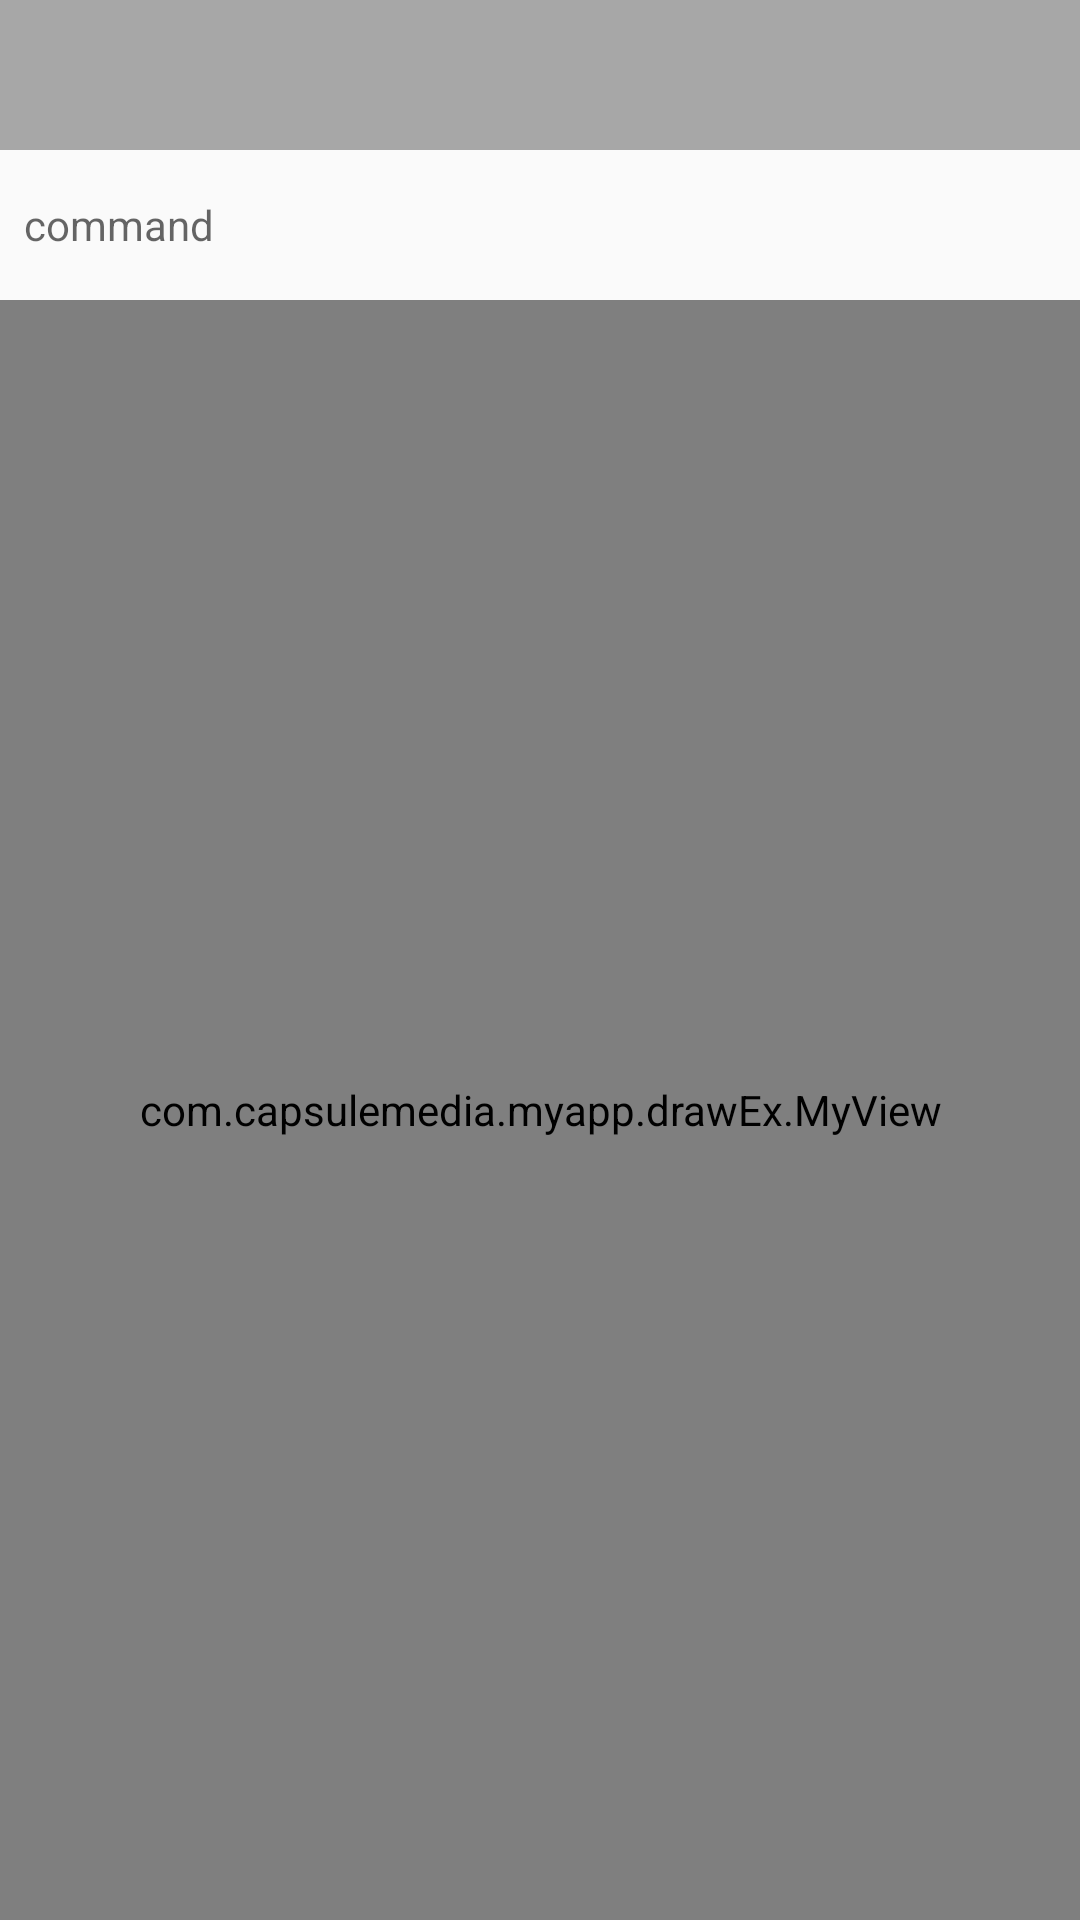

This screen was rendered from an Android layout file. Write that file and the resources it references.
<!-- AndroidManifest.xml: application theme Theme.AppCompat.Light.NoActionBar -->
<!-- res/layout/fragment_my_draw.xml -->
<?xml version="1.0" encoding="utf-8"?>
<FrameLayout xmlns:android="http://schemas.android.com/apk/res/android"
    xmlns:tools="http://schemas.android.com/tools"
    android:layout_width="match_parent"
    android:layout_height="match_parent"
    tools:context=".drawEx.MyDrawFragment">

    <LinearLayout
        android:layout_width="match_parent"
        android:layout_height="match_parent"
        android:orientation="vertical">

        <android.support.constraint.ConstraintLayout
            android:layout_width="match_parent"
            android:layout_height="50dp"
            android:background="@color/colorDescGray">

        </android.support.constraint.ConstraintLayout>

        <RelativeLayout
            android:layout_width="match_parent"
            android:layout_height="50dp">

            <EditText
                android:id="@+id/idExitText"
                android:layout_width="match_parent"
                android:layout_height="match_parent"
                android:layout_marginLeft="8dp"
                android:gravity="left|center_vertical"
                android:inputType="text"
                android:textSize="14sp"
                android:background="@color/colorClear"
                android:hint="command" />


        </RelativeLayout>

        <RelativeLayout
            android:layout_width="match_parent"
            android:layout_height="match_parent"
            android:background="@color/colorDescGray">


            <com.capsulemedia.myapp.drawEx.MyView

                android:id="@+id/idMyVIew"
                android:layout_width="match_parent"
                android:layout_height="match_parent"
                android:layout_centerInParent="true"/>



        </RelativeLayout>



    </LinearLayout>

</FrameLayout>
<!-- resources referenced by this layout -->
<resources>
  <color name="colorClear">#00000000</color>
  <color name="colorDescGray">#55000000</color>
</resources>
